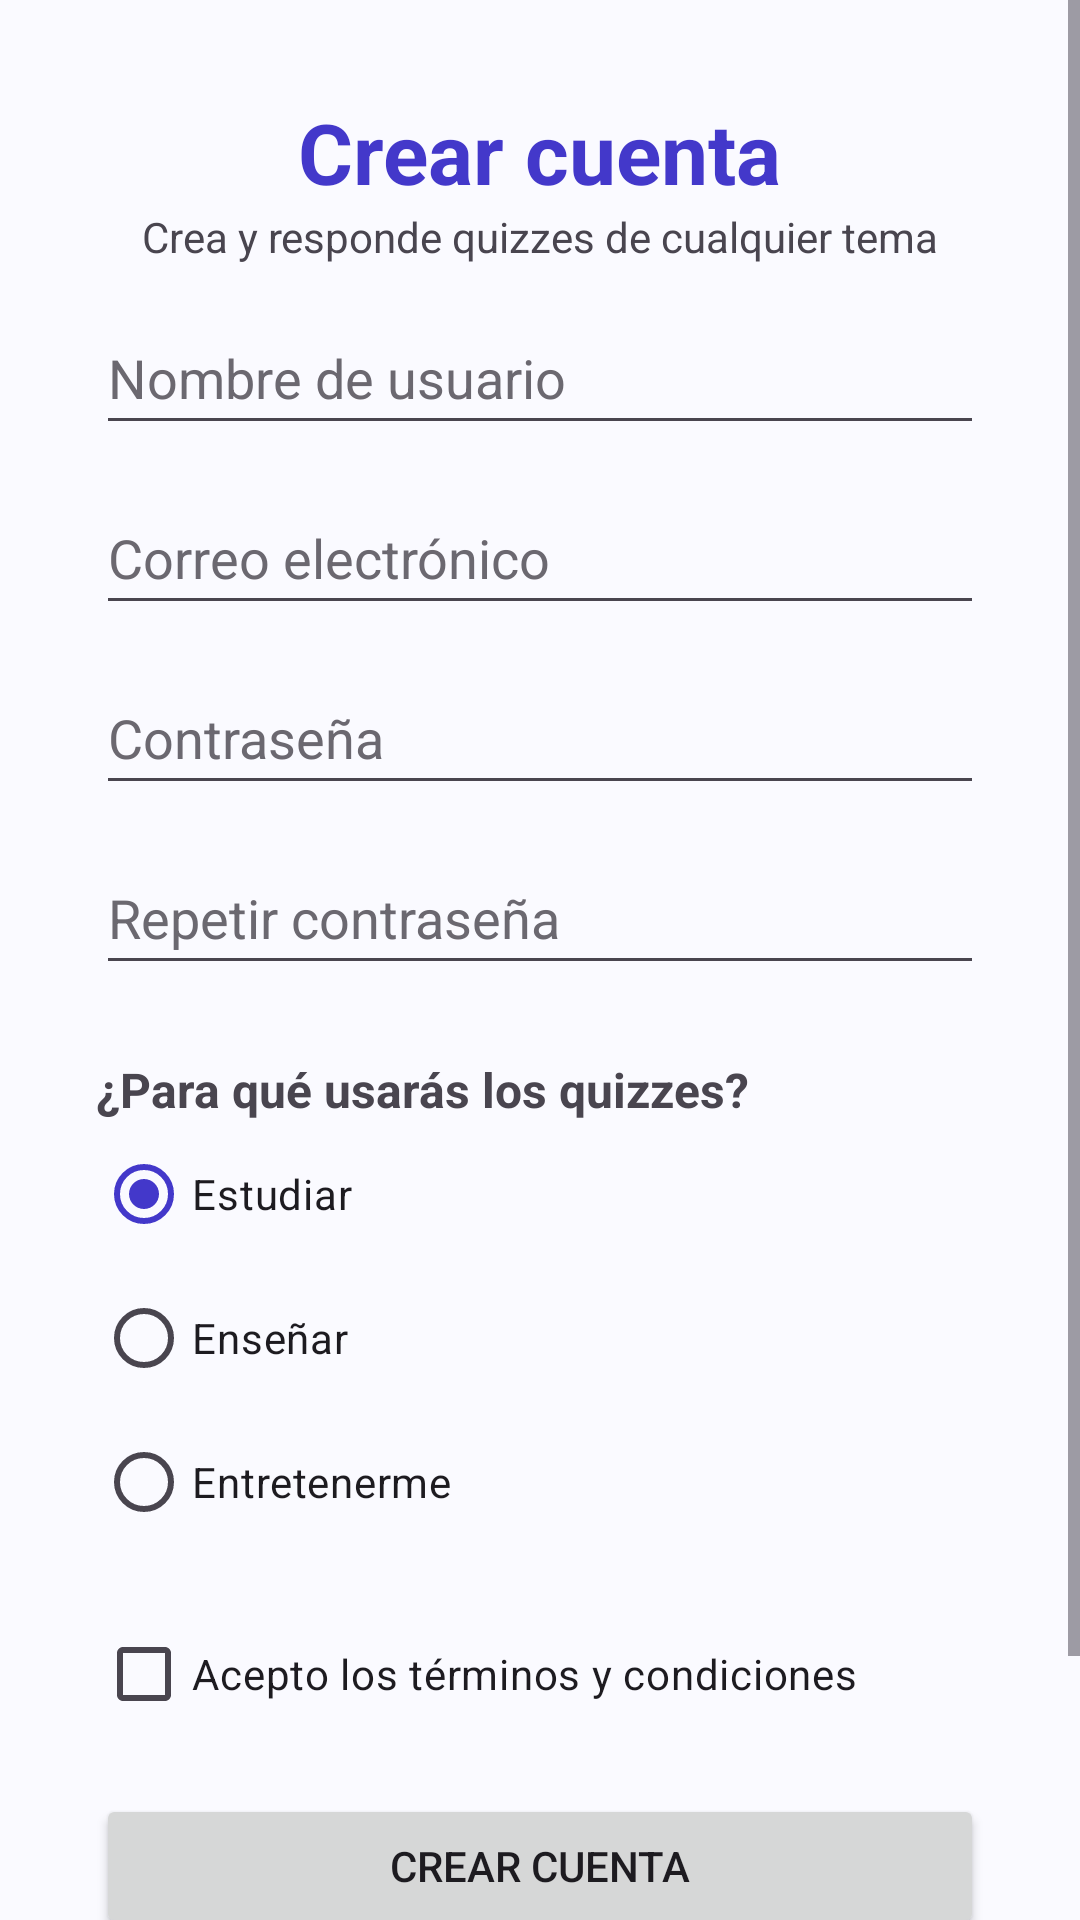

This screen was rendered from an Android layout file. Write that file and the resources it references.
<!-- AndroidManifest.xml: application theme Theme.GeneradorDeQuiz -->
<!-- res/layout/activity_registro.xml -->
<?xml version="1.0" encoding="utf-8"?>
<ScrollView xmlns:android="http://schemas.android.com/apk/res/android"
    xmlns:tools="http://schemas.android.com/tools"
    android:id="@+id/main"
    android:layout_width="match_parent"
    android:layout_height="match_parent"
    tools:context=".RegistroActivity">

    <LinearLayout
        android:layout_width="match_parent"
        android:layout_height="wrap_content"
        android:orientation="vertical"
        android:padding="32dp">

        <TextView
            android:id="@+id/txtTituloRegistro"
            style="@style/TituloPantalla"
            android:layout_width="wrap_content"
            android:layout_height="wrap_content"
            android:layout_gravity="center_horizontal"
            android:text="@string/titulo_registro"
            android:textSize="28sp" />

        <TextView
            android:id="@+id/txtSubtituloRegistro"
            android:layout_width="wrap_content"
            android:layout_height="wrap_content"
            android:layout_gravity="center_horizontal"
            android:text="@string/subtitulo_registro"
            android:textSize="14sp" />

        <EditText
            android:id="@+id/edtNombreRegistro"
            android:layout_width="match_parent"
            android:layout_height="wrap_content"
            android:minHeight="48dp"
            android:layout_marginTop="12dp"
            android:hint="@string/hint_nombre"
            android:inputType="textPersonName"
            android:autofillHints="username" />

        <EditText
            android:id="@+id/edtCorreoRegistro"
            android:layout_width="match_parent"
            android:layout_height="wrap_content"
            android:minHeight="48dp"
            android:layout_marginTop="12dp"
            android:hint="@string/hint_correo"
            android:inputType="textEmailAddress"
            android:autofillHints="emailAddress" />

        <EditText
            android:id="@+id/edtClaveRegistro"
            android:layout_width="match_parent"
            android:layout_height="wrap_content"
            android:minHeight="48dp"
            android:layout_marginTop="12dp"
            android:hint="@string/hint_clave"
            android:inputType="textPassword"
            android:autofillHints="password" />

        <EditText
            android:id="@+id/edtRepetirClaveRegistro"
            android:layout_width="match_parent"
            android:layout_height="wrap_content"
            android:minHeight="48dp"
            android:layout_marginTop="12dp"
            android:hint="@string/hint_repetir_clave"
            android:inputType="textPassword"
            android:autofillHints="password" />

        <TextView
            android:id="@+id/txtPreguntaRegistro"
            android:layout_width="wrap_content"
            android:layout_height="wrap_content"
            android:layout_marginTop="24dp"
            android:text="@string/pregunta_registro"
            android:textSize="16sp"
            android:textStyle="bold" />

        <RadioGroup
            android:id="@+id/rgUsoQuiz"
            android:layout_width="match_parent"
            android:layout_height="wrap_content"
            android:orientation="vertical">

            <RadioButton
                android:id="@+id/rbEstudiar"
                android:layout_width="wrap_content"
                android:layout_height="wrap_content"
                android:checked="true"
                android:text="@string/rb_estudiar" />

            <RadioButton
                android:id="@+id/rbEnsenar"
                android:layout_width="wrap_content"
                android:layout_height="wrap_content"
                android:text="@string/rb_ensenar" />

            <RadioButton
                android:id="@+id/rbEntretencion"
                android:layout_width="wrap_content"
                android:layout_height="wrap_content"
                android:text="@string/rb_entretencion" />
        </RadioGroup>

        <CheckBox
            android:id="@+id/chkTerminosRegistro"
            android:layout_width="wrap_content"
            android:layout_height="wrap_content"
            android:layout_marginTop="16dp"
            android:text="@string/chk_terminos" />

        <Button
            android:id="@+id/btnCrearCuenta"
            android:layout_width="match_parent"
            android:layout_height="wrap_content"
            android:layout_marginTop="16dp"
            android:text="@string/btn_crear_cuenta" />

        <TextView
            android:id="@+id/txtIrLogin"
            android:layout_width="wrap_content"
            android:layout_height="wrap_content"
            android:layout_gravity="center_horizontal"
            android:layout_marginTop="16dp"
            android:minHeight="48dp"
            android:gravity="center"
            android:text="@string/txt_ir_login"
            android:textColor="?attr/colorPrimary" />
    </LinearLayout>
</ScrollView>
<!-- resources referenced by this layout -->
<resources>
  <string name="btn_crear_cuenta">Crear cuenta</string>
  <string name="chk_terminos">Acepto los términos y condiciones</string>
  <string name="hint_clave">Contraseña</string>
  <string name="hint_correo">Correo electrónico</string>
  <string name="hint_nombre">Nombre de usuario</string>
  <string name="hint_repetir_clave">Repetir contraseña</string>
  <string name="pregunta_registro">¿Para qué usarás los quizzes?</string>
  <string name="rb_ensenar">Enseñar</string>
  <string name="rb_entretencion">Entretenerme</string>
  <string name="rb_estudiar">Estudiar</string>
  <string name="subtitulo_registro">Crea y responde quizzes de cualquier tema</string>
  <string name="titulo_registro">Crear cuenta</string>
  <string name="txt_ir_login">¿Ya tienes cuenta? Ingresa</string>
  <style name="TituloPantalla">
          <item name="android:textSize">24sp</item>
          <item name="android:textStyle">bold</item>
          <item name="android:textColor">?attr/colorPrimary</item>
      </style>
  <style name="Theme.GeneradorDeQuiz" parent="Base.Theme.GeneradorDeQuiz" />
  <style name="Base.Theme.GeneradorDeQuiz" parent="Theme.Material3.DayNight.NoActionBar">
          <item name="colorPrimary">@color/primario</item>
          <item name="colorOnPrimary">@color/sobre_primario</item>
          <item name="android:colorBackground">@color/fondo</item>
          <item name="colorSurface">@color/fondo</item>
          <item name="colorSurfaceContainer">@color/fondo_tarjeta</item>
          <item name="android:textColorHint">@color/texto_hint</item>
      </style>
  <color name="primario">#FF4338CA</color>
  <color name="sobre_primario">#FFFFFFFF</color>
  <color name="fondo">#FFFAFAFF</color>
  <color name="fondo_tarjeta">#FFECEBFA</color>
  <color name="texto_hint">#FF6B6870</color>
</resources>
